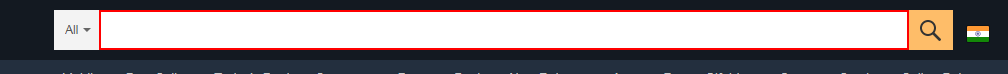
Workflow: Amazon

Step 1: type "iPhone XR" into the text box

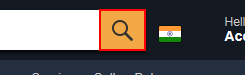
Step 2: click on the text box
